Photos from the image-classification dataset "dataset" in the GitHub repository Shourya24536/Car-Checkro. Its 3 classes are: major dent, minor dent, no dent.

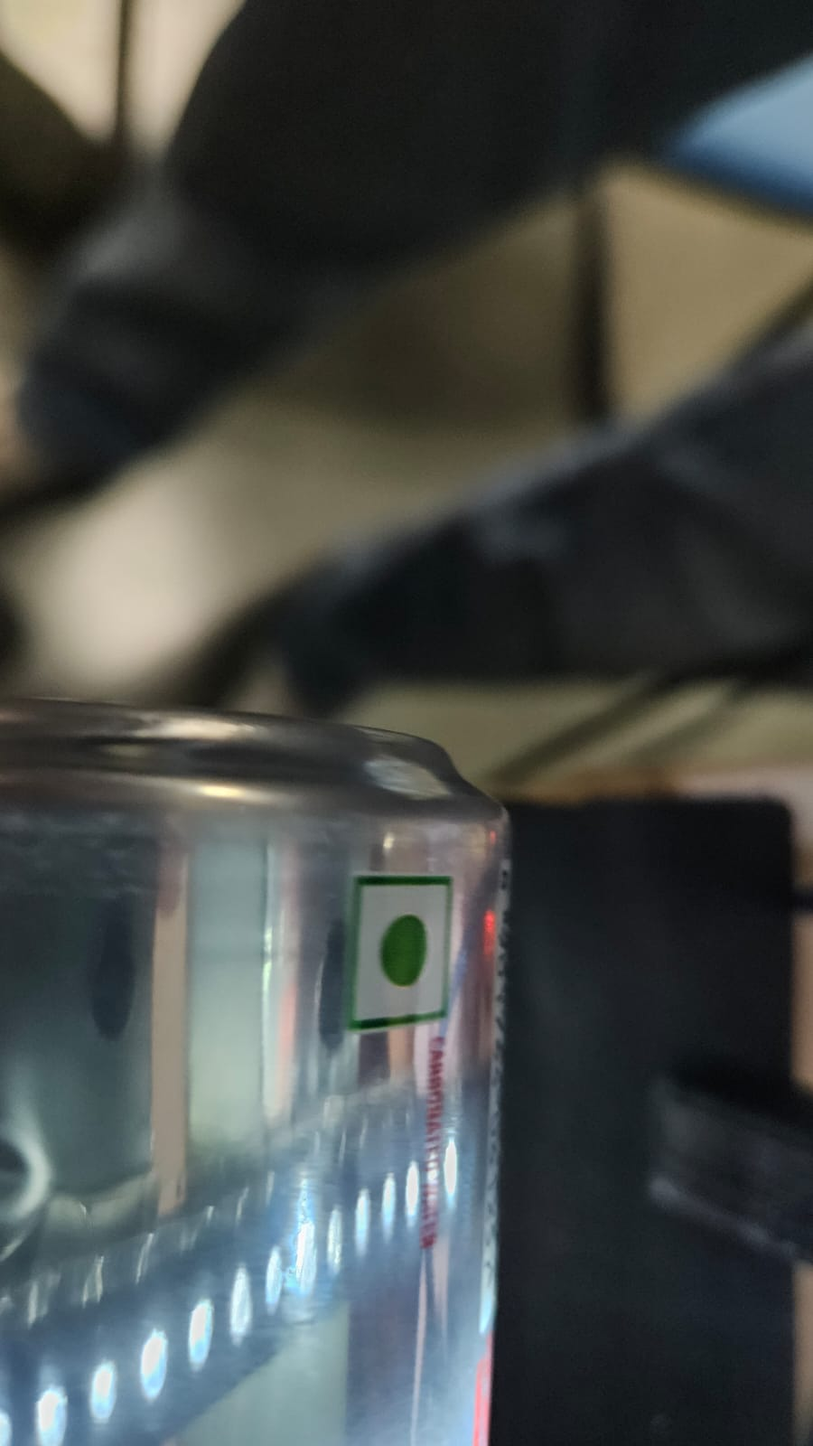
Label: no dent

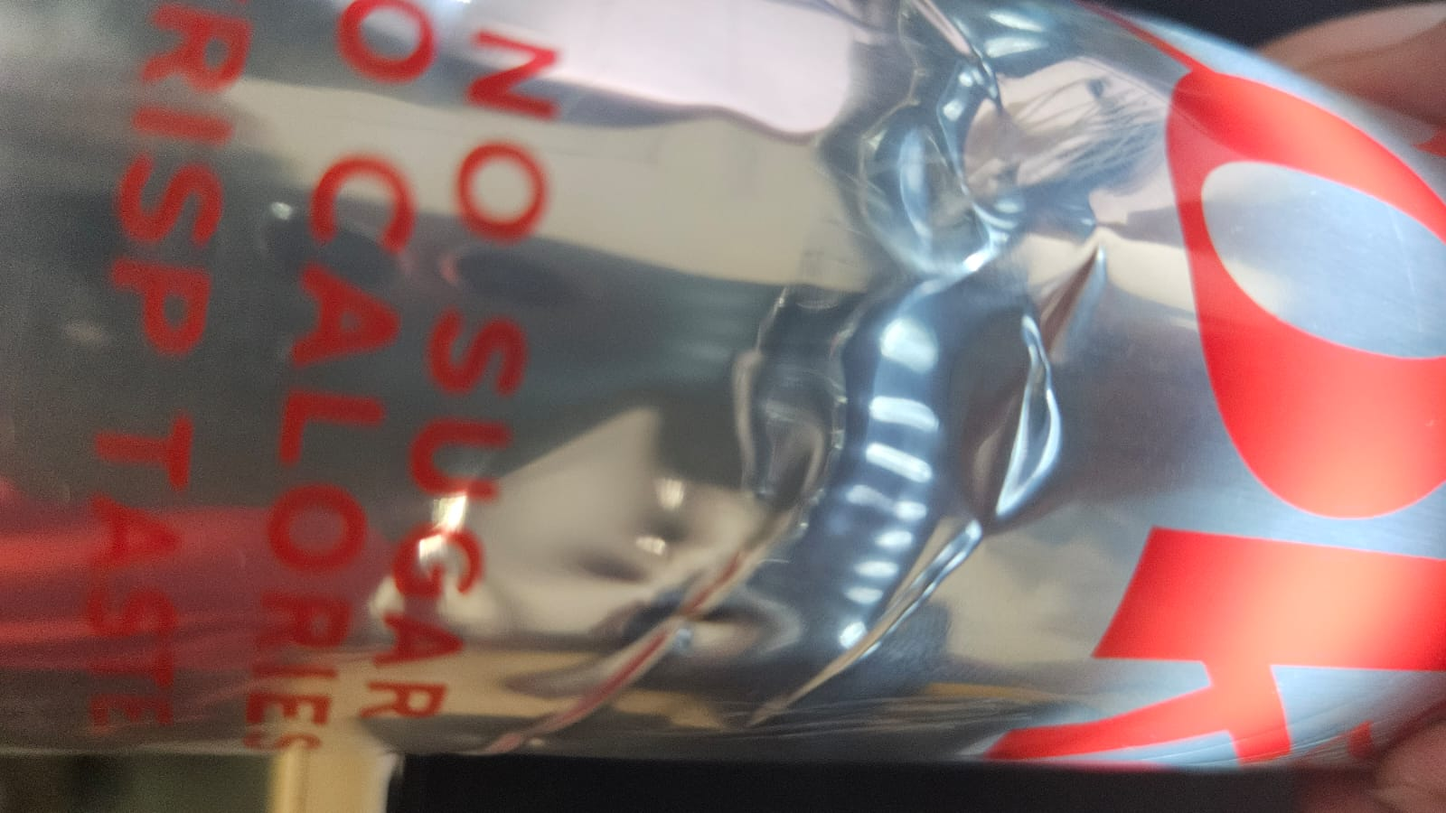
Label: minor dent

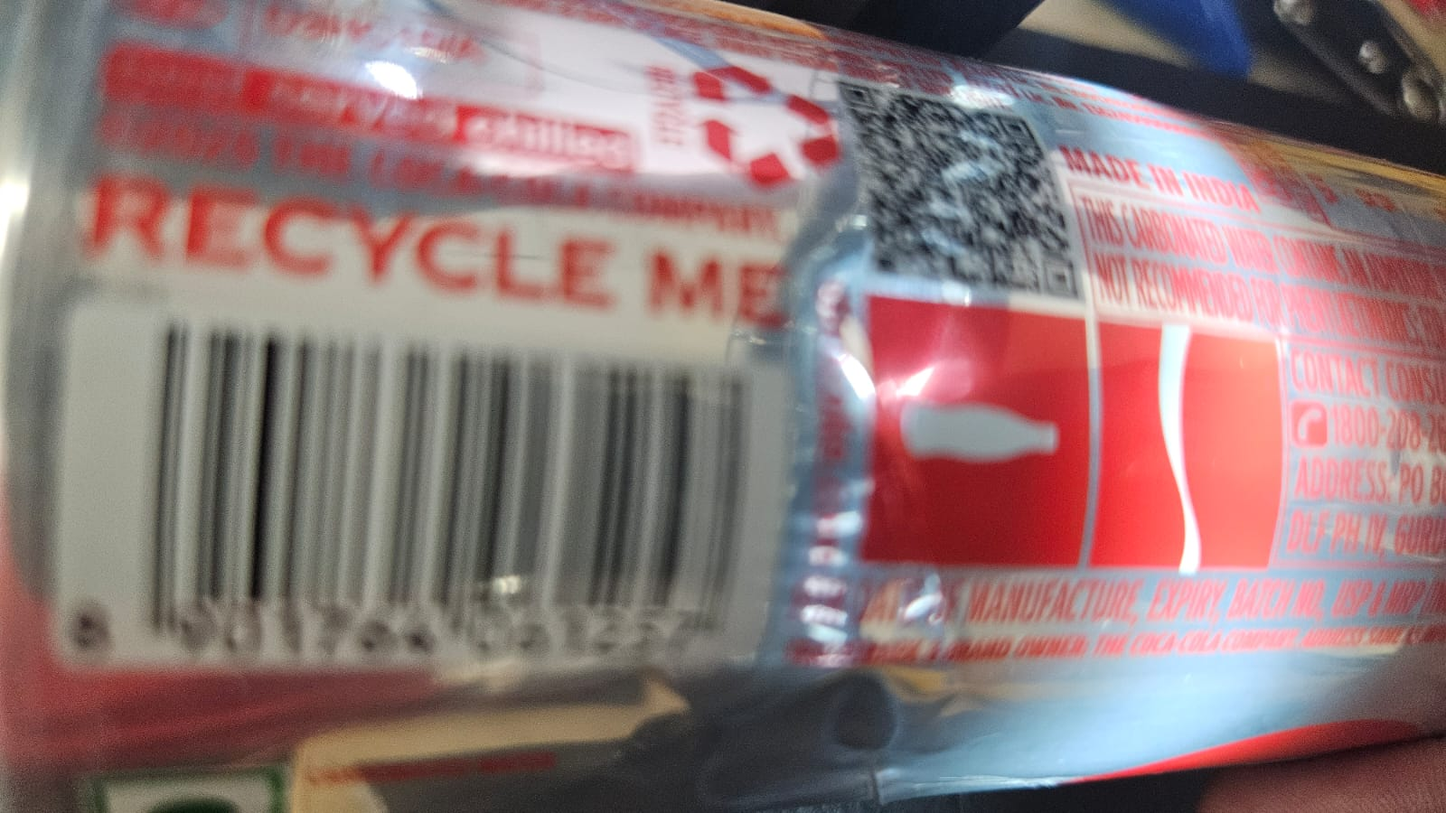
Label: minor dent

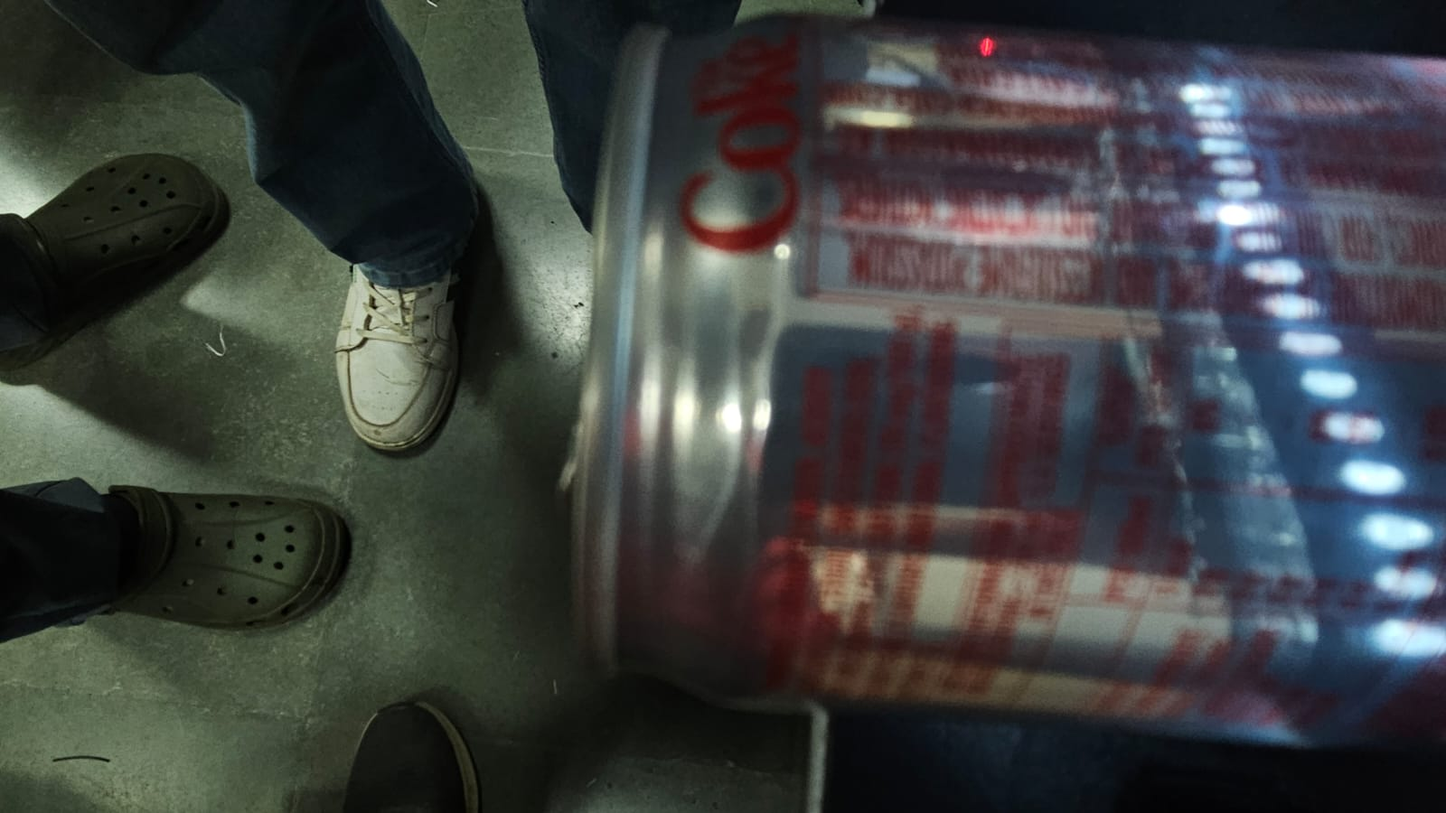
Label: no dent

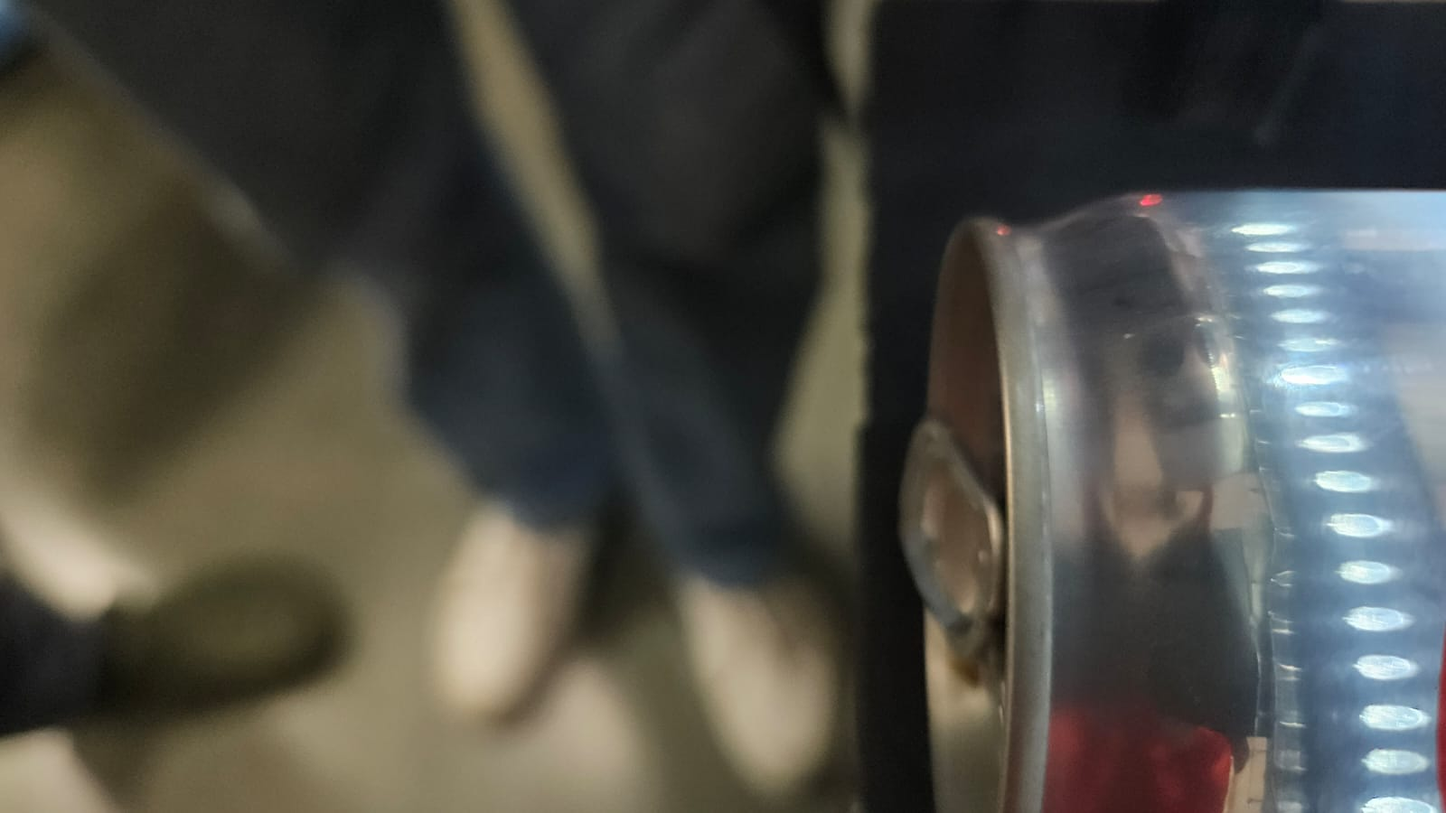
Label: no dent

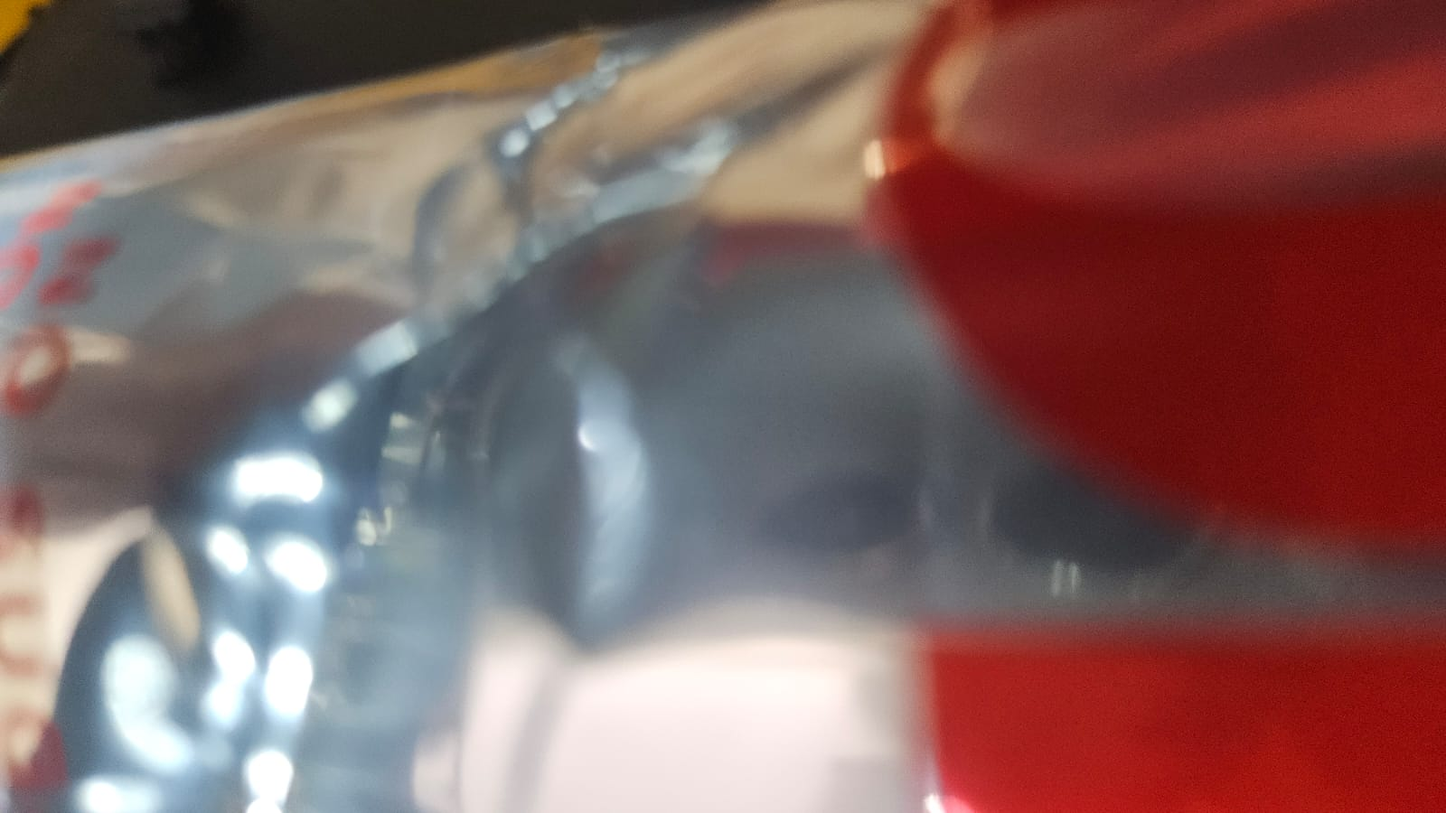
Label: minor dent
